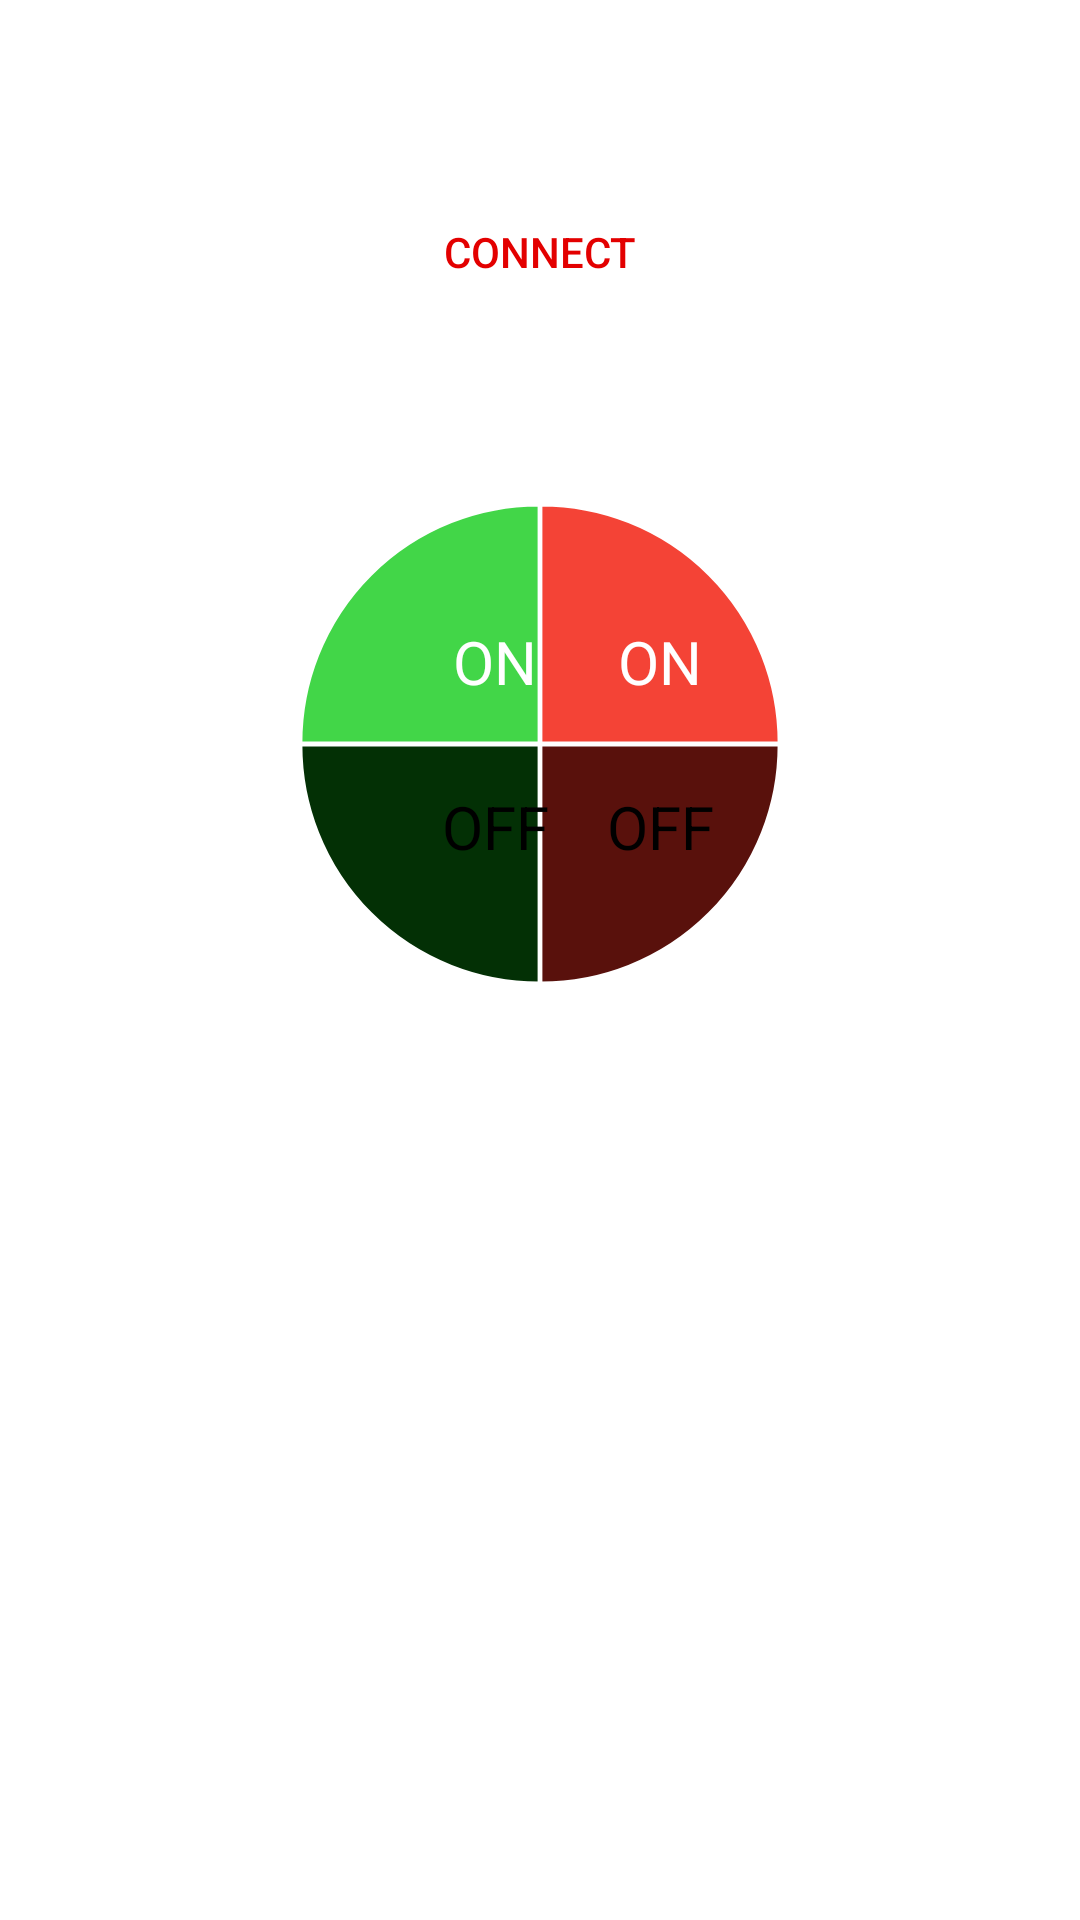

Produce the Android XML layout that renders to this screen, including the resource entries it uses.
<!-- AndroidManifest.xml: application theme Theme.Arduino_LED_bluetooth -->
<!-- res/layout/activity_main.xml -->
<?xml version="1.0" encoding="utf-8"?>
<androidx.constraintlayout.widget.ConstraintLayout xmlns:android="http://schemas.android.com/apk/res/android"
    xmlns:app="http://schemas.android.com/apk/res-auto"
    xmlns:tools="http://schemas.android.com/tools"
    android:layout_width="match_parent"
    android:layout_height="match_parent"
    android:background="@color/white"
    tools:context=".MainActivity">

    <Button
        android:id="@+id/btnList"
        style="@style/Widget.AppCompat.Button.Borderless"
        android:layout_width="wrap_content"
        android:layout_height="wrap_content"
        android:layout_marginTop="60dp"
        android:text="connect"
        android:textColor="#E30000"
        app:layout_constraintEnd_toEndOf="parent"
        app:layout_constraintStart_toStartOf="parent"
        app:layout_constraintTop_toTopOf="parent" />


    <LinearLayout
        android:id="@+id/ll1"
        android:layout_width="wrap_content"
        android:layout_height="80dp"
        android:layout_marginTop="60dp"
        android:gravity="center"
        android:orientation="horizontal"
        app:layout_constraintEnd_toEndOf="parent"
        app:layout_constraintStart_toStartOf="parent"
        app:layout_constraintTop_toBottomOf="@+id/btnList">

        <ImageView
            android:id="@+id/iv1"
            android:layout_width="80dp"
            android:layout_height="80dp"
            android:src="@drawable/button_green_on" />

        <ImageView
            android:id="@+id/iv2"
            android:layout_width="80dp"
            android:layout_height="80dp"
            android:rotation="90"
            android:src="@drawable/button_red_on" />

    </LinearLayout>

    <LinearLayout
        android:id="@+id/ll2"
        android:layout_width="wrap_content"
        android:layout_height="80dp"
        android:gravity="center"
        android:orientation="horizontal"
        app:layout_constraintEnd_toEndOf="parent"
        app:layout_constraintStart_toStartOf="parent"
        app:layout_constraintTop_toBottomOf="@+id/ll1">

        <ImageView
            android:id="@+id/iv3"
            android:layout_width="80dp"
            android:layout_height="80dp"
            android:rotation="270"
            android:src="@drawable/button_green_off" />

        <ImageView
            android:id="@+id/iv4"
            android:layout_width="80dp"
            android:layout_height="80dp"
            android:rotation="180"
            android:src="@drawable/button_red_off" />

    </LinearLayout>

    <TextView
        android:id="@+id/tvOn1"
        android:layout_width="wrap_content"
        android:layout_height="wrap_content"
        android:text="ON"
        android:textColor="@color/white"
        android:textSize="20sp"
        android:layout_marginStart="25dp"
        android:layout_marginTop="25dp"
        app:layout_constraintBottom_toBottomOf="@+id/ll1"
        app:layout_constraintEnd_toStartOf="@+id/guideline"
        app:layout_constraintStart_toStartOf="@+id/ll1"
        app:layout_constraintTop_toTopOf="@+id/ll1" />
    <TextView
        android:id="@+id/tvOn2"
        android:layout_width="wrap_content"
        android:layout_height="wrap_content"
        android:text="ON"
        android:textColor="@color/white"
        android:textSize="20sp"
        android:layout_marginEnd="25dp"
        android:layout_marginTop="25dp"
        app:layout_constraintBottom_toBottomOf="@+id/ll1"
        app:layout_constraintEnd_toEndOf="@+id/ll1"
        app:layout_constraintStart_toStartOf="@+id/guideline"
        app:layout_constraintTop_toTopOf="@+id/ll1" />
    <TextView
        android:id="@+id/tvOff1"
        android:layout_width="wrap_content"
        android:layout_height="wrap_content"
        android:text="OFF"
        android:textColor="@color/black"
        android:textSize="20sp"
        android:layout_marginStart="25dp"
        android:layout_marginBottom="25dp"
        app:layout_constraintBottom_toBottomOf="@+id/ll2"
        app:layout_constraintEnd_toStartOf="@+id/guideline"
        app:layout_constraintStart_toStartOf="@+id/ll1"
        app:layout_constraintTop_toTopOf="@+id/ll2" />
    <TextView
        android:id="@+id/tvOff2"
        android:layout_width="wrap_content"
        android:layout_height="wrap_content"
        android:text="OFF"
        android:textColor="@color/black"
        android:textSize="20sp"
        android:layout_marginEnd="25dp"
        android:layout_marginBottom="25dp"
        app:layout_constraintBottom_toBottomOf="@+id/ll2"
        app:layout_constraintEnd_toEndOf="@+id/ll2"
        app:layout_constraintStart_toStartOf="@+id/guideline"
        app:layout_constraintTop_toTopOf="@+id/ll2" />


    <androidx.constraintlayout.widget.Guideline
        android:id="@+id/guideline"
        android:layout_width="wrap_content"
        android:layout_height="wrap_content"
        android:orientation="vertical"
        app:layout_constraintGuide_begin="205dp" />

    <androidx.appcompat.widget.AppCompatSeekBar
        android:id="@+id/bar"
        android:layout_width="match_parent"
        android:layout_height="wrap_content"
        android:indeterminate="false"
        android:max="255"
        android:min="1"
        android:progress="0"
        android:progressDrawable="@drawable/bar"
        android:thumb="@drawable/thumb"
        android:layout_marginTop="85dp"
        android:layout_marginStart="9dp"
        android:layout_marginEnd="9dp"
        app:layout_constraintEnd_toEndOf="parent"
        app:layout_constraintStart_toStartOf="parent"
        app:layout_constraintTop_toBottomOf="@id/ll2" />

    <ProgressBar
        android:id="@+id/pb"
        android:layout_width="50dp"
        android:layout_height="50dp"
        android:visibility="invisible"
        app:layout_constraintBottom_toBottomOf="parent"
        app:layout_constraintEnd_toEndOf="parent"
        app:layout_constraintStart_toStartOf="parent"
        app:layout_constraintTop_toTopOf="parent" />

</androidx.constraintlayout.widget.ConstraintLayout>
<!-- resources referenced by this layout -->
<resources>
  <color name="black">#FF000000</color>
  <color name="white">#FFFFFFFF</color>
  <!-- drawable button_green_off (drawable) -->
  <?xml version="1.0" encoding="utf-8"?>
  <shape xmlns:android="http://schemas.android.com/apk/res/android"
      android:shape="rectangle">
  
      <size android:width="100dp"
          android:height="100dp"/>
      <solid android:color="@color/green_dark"/>
      <stroke android:color="@color/white"
          android:width="1dp"/>
      <corners android:topLeftRadius="120dp"
          android:topRightRadius="0dp"
          android:bottomLeftRadius="0dp"
          android:bottomRightRadius="0dp"/>
  
  </shape>
  <!-- drawable button_green_on (drawable) -->
  <?xml version="1.0" encoding="utf-8"?>
  <shape xmlns:android="http://schemas.android.com/apk/res/android"
      android:shape="rectangle">
  
      <size android:width="100dp"
          android:height="100dp"/>
      <solid android:color="@color/green_light"/>
      <stroke android:color="@color/white"
          android:width="1dp"/>
      <corners android:topLeftRadius="120dp"
          android:topRightRadius="0dp"
          android:bottomLeftRadius="0dp"
          android:bottomRightRadius="0dp"/>
  
  </shape>
  <!-- drawable button_red_off (drawable) -->
  <?xml version="1.0" encoding="utf-8"?>
  <shape xmlns:android="http://schemas.android.com/apk/res/android"
      android:shape="rectangle">
  
      <size android:width="100dp"
          android:height="100dp"/>
      <solid android:color="@color/red_dark"/>
      <stroke android:color="@color/white"
          android:width="1dp"/>
      <corners android:topLeftRadius="120dp"
          android:topRightRadius="0dp"
          android:bottomLeftRadius="0dp"
          android:bottomRightRadius="0dp"/>
  
  </shape>
  <!-- drawable button_red_on (drawable) -->
  <?xml version="1.0" encoding="utf-8"?>
  <shape xmlns:android="http://schemas.android.com/apk/res/android"
      android:shape="rectangle">
  
      <size android:width="100dp"
          android:height="100dp"/>
      <solid android:color="@color/red_light"/>
      <stroke android:color="@color/white"
          android:width="1dp"/>
      <corners android:topLeftRadius="120dp"
          android:topRightRadius="0dp"
          android:bottomLeftRadius="0dp"
          android:bottomRightRadius="0dp"/>
  
  </shape>
  <!-- drawable thumb (drawable) -->
  <?xml version="1.0" encoding="utf-8"?>
  <shape xmlns:android="http://schemas.android.com/apk/res/android">
  
      <corners android:radius="15dp"/>
      <gradient android:startColor="@color/green_light"
          android:endColor="@color/red_light"
          android:angle="270"/>
      <size android:width="10dp"/>
      <size android:height="45dp"/>
  
  </shape>
  <style name="Theme.Arduino_LED_bluetooth" parent="Theme.MaterialComponents.DayNight.DarkActionBar">
          
          <item name="colorPrimary">@color/purple_500</item>
          <item name="colorPrimaryVariant">@color/purple_700</item>
          <item name="colorOnPrimary">@color/white</item>
          
          <item name="colorSecondary">@color/teal_200</item>
          <item name="colorSecondaryVariant">@color/teal_700</item>
          <item name="colorOnSecondary">@color/black</item>
          
          <item name="android:statusBarColor">?attr/colorPrimaryVariant</item>
          
      </style>
  <color name="green_dark">#033005</color>
  <color name="green_light">#42D648</color>
  <color name="red_dark">#59110C</color>
  <color name="red_light">#F44336</color>
  <color name="purple_500">#FF6200EE</color>
  <color name="purple_700">#FF3700B3</color>
  <color name="teal_200">#FF03DAC5</color>
  <color name="teal_700">#FF018786</color>
</resources>
